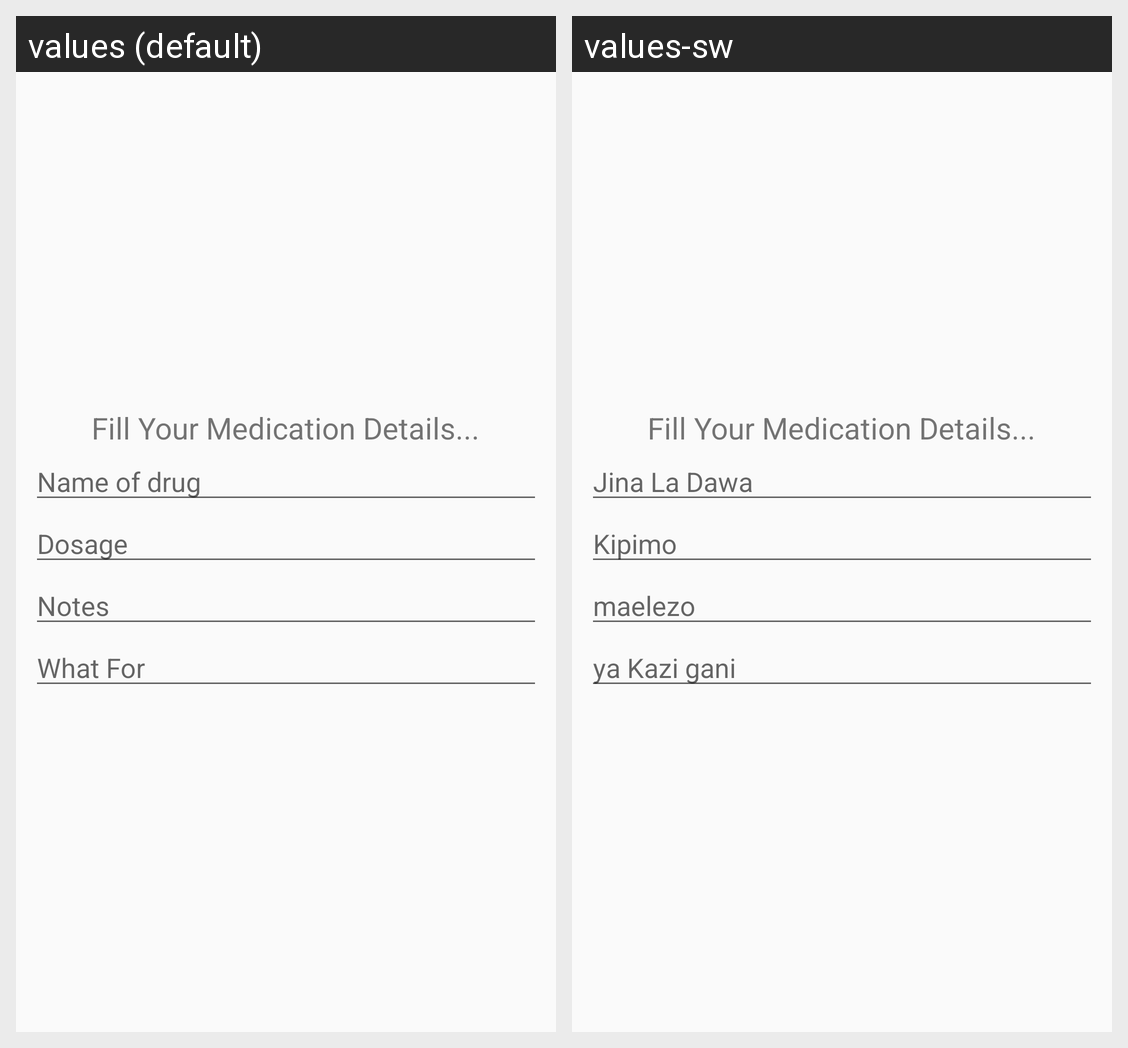

For this localized Android screen grid, give each drawn string resource with its value in every locale shown.
Android screen res/layout/fragment_hospital_visit_medication.xml rendered under 2 locales, left to right: values (default), values-sw. Device: Nexus 5 (rendered at 1080×1920; each locale shown at half size, 540×960, under a caption strip naming it); theme AppTheme.
Strings drawn on this screen, with the default value and each locale's value (text and hints the layout hard-codes, and strings that could not be matched under every locale, appear in the picture but are not listed):

name_of_drug
  values: Name of drug
  values-sw: Jina La Dawa

dosage
  values: Dosage
  values-sw: Kipimo

description
  values: Notes
  values-sw: maelezo

whatfor
  values: What For
  values-sw: ya Kazi gani
